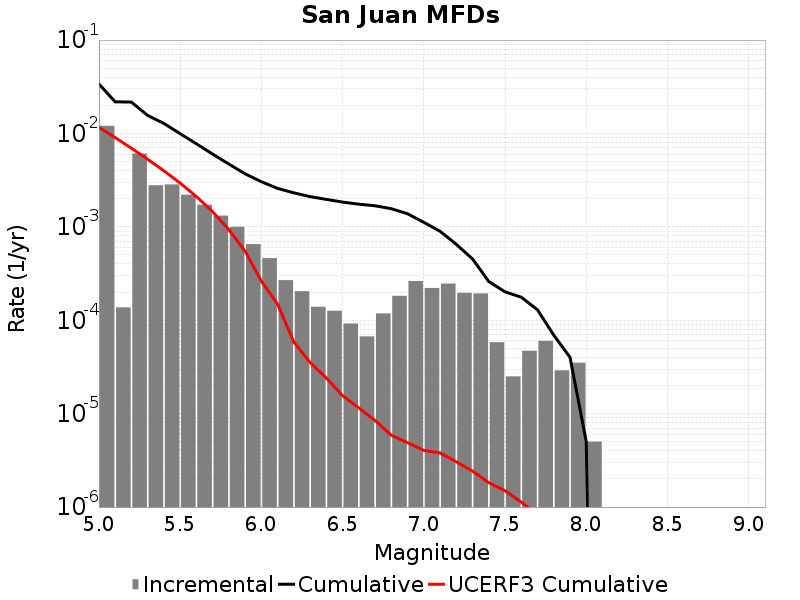

The table this chart was drawn from, first rows:
Magnitude, Incremental Rate, Cumulative Rate, UCERF3 Cumulative Rate
5.05, 0.01207, 0.03388, 0.01165
5.15, 1.3741212E-4, 0.02181, 0.009031
5.25, 0.006094, 0.02167, 0.00695
5.35, 0.002785, 0.01558, 0.005297
5.45, 0.002846, 0.01279, 0.003983
5.55, 0.002209, 0.009949, 0.00294
5.65, 0.001724, 0.00774, 0.002112
5.75, 0.001319, 0.006016, 0.001454
5.85, 0.001001, 0.004697, 9.309014E-4
5.95, 6.5295835E-4, 0.003696, 5.483934E-4
6.05, 4.623868E-4, 0.003043, 2.6190293E-4
6.15, 2.688062E-4, 0.002581, 1.4815832E-4
6.25, 2.0461368E-4, 0.002312, 5.829936E-5
6.35, 1.3941815E-4, 0.002107, 3.5316418E-5
6.45, 1.2637903E-4, 0.001968, 2.407052E-5
6.55, 9.227676E-5, 0.001842, 1.5585545E-5
6.65, 6.720155E-5, 0.001749, 1.1517444E-5
6.75, 1.1835497E-4, 0.001682, 8.444658E-6
6.85, 1.8254749E-4, 0.001564, 5.8688424E-6
6.95, 2.6278815E-4, 0.001381, 4.8847314E-6
7.05, 2.2166481E-4, 0.001118, 4.041427E-6
7.15, 2.4674003E-4, 8.9668937E-4, 3.801629E-6
7.25, 1.9658961E-4, 6.499493E-4, 3.0545907E-6
7.35, 1.9358059E-4, 4.533597E-4, 2.4261296E-6
7.45, 5.8174475E-5, 2.5977913E-4, 1.8225845E-6
7.55, 2.5075205E-5, 2.0160465E-4, 1.4943679E-6
7.65, 4.7141388E-5, 1.7652944E-4, 1.1298653E-6
7.75, 6.0180493E-5, 1.2938806E-4, 8.2220447E-7
7.85, 2.9087238E-5, 6.920757E-5, 4.5383788E-7
7.95, 3.5105288E-5, 4.012033E-5, 2.1445098E-7
8.05, 5.015041E-6, 5.015041E-6, 5.154039E-8
8.15, 0.0, 0.0, 4.0369383E-9
8.25, 0.0, 0.0, 0.0
8.35, 0.0, 0.0, 0.0
8.45, 0.0, 0.0, 0.0
8.55, 0.0, 0.0, 0.0
8.65, 0.0, 0.0, 0.0
8.75, 0.0, 0.0, 0.0
8.85, 0.0, 0.0, 0.0
8.95, 0.0, 0.0, 0.0
9.05, 0.0, 0.0, 0.0
